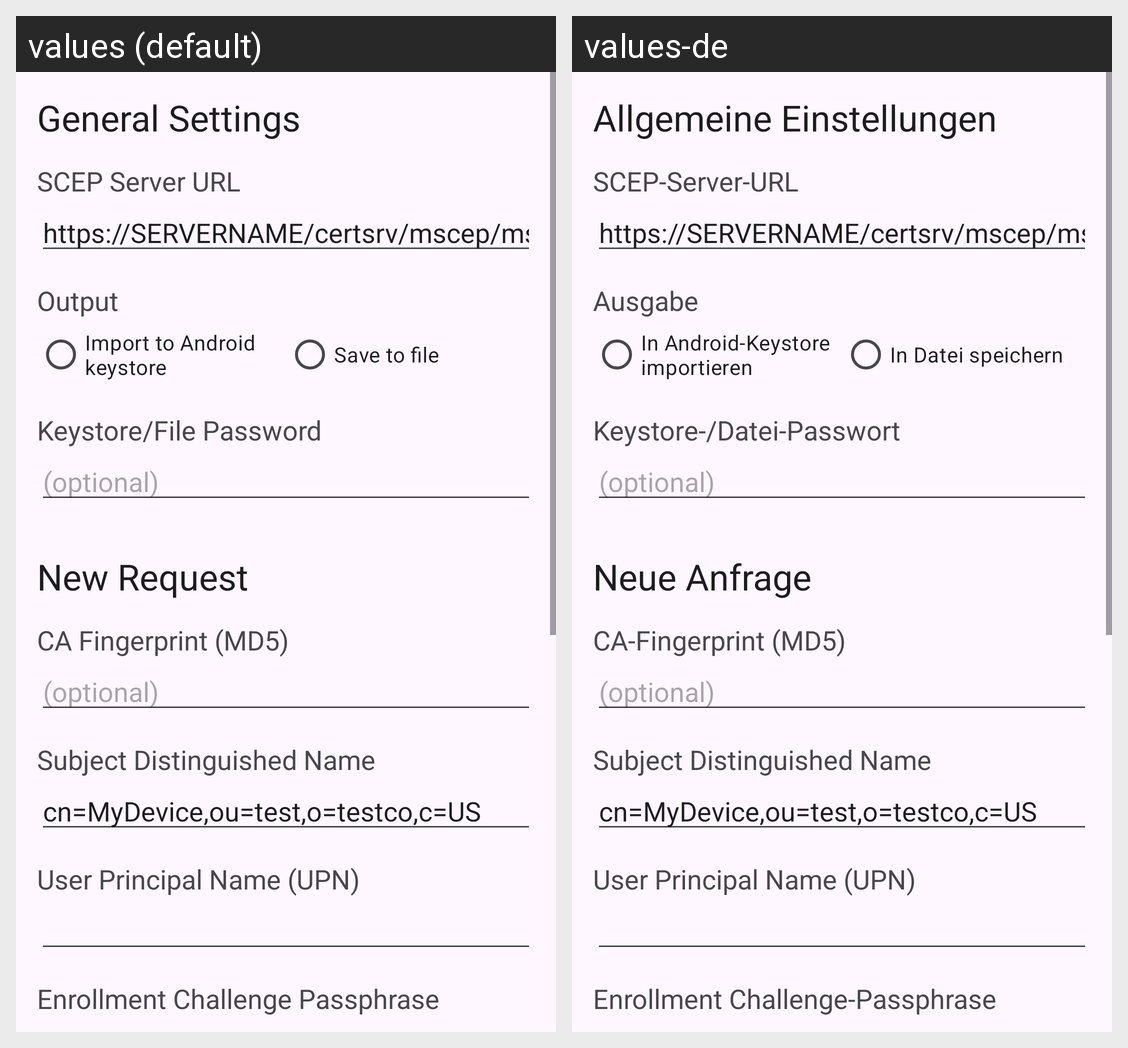

Strings drawn on this Android screen and how each of the app's shown locales translates them:
Android screen res/layout/fragment_scep.xml rendered under 2 locales, left to right: values (default), values-de. Device: Nexus 5 (rendered at 1080×1920; each locale shown at half size, 540×960, under a caption strip naming it); theme AppTheme.
Strings drawn on this screen, with the default value and each locale's value (text and hints the layout hard-codes, and strings that could not be matched under every locale, appear in the picture but are not listed):

general_settings
  values: General Settings
  values-de: Allgemeine Einstellungen

scep_server_url
  values: SCEP Server URL
  values-de: SCEP-Server-URL

default_server_url
  values: https://SERVERNAME/certsrv/mscep/mscep.dll/pkiclient.exe
  values-de: https://SERVERNAME/certsrv/mscep/mscep.dll/pkiclient.exe  [not translated; the default value is used]

output
  values: Output
  values-de: Ausgabe

import_to_android_keystore
  values: Import to Android keystore
  values-de: In Android-Keystore importieren

save_to_file
  values: Save to file
  values-de: In Datei speichern

import_password
  values: Keystore/File Password
  values-de: Keystore-/Datei-Passwort

optional
  values: (optional)
  values-de: (optional)

new_request
  values: New Request
  values-de: Neue Anfrage

ca_fingerprint
  values: CA Fingerprint (MD5)
  values-de: CA-Fingerprint (MD5)

subject_distinguished_name
  values: Subject Distinguished Name
  values-de: Subject Distinguished Name

default_subject_dn
  values: cn=MyDevice,ou=test,o=testco,c=US
  values-de: cn=MyDevice,ou=test,o=testco,c=US  [not translated; the default value is used]

user_principal_name
  values: User Principal Name (UPN)
  values-de: User Principal Name (UPN)

enrollment_challenge_passphrase
  values: Enrollment Challenge Passphrase
  values-de: Enrollment Challenge-Passphrase
